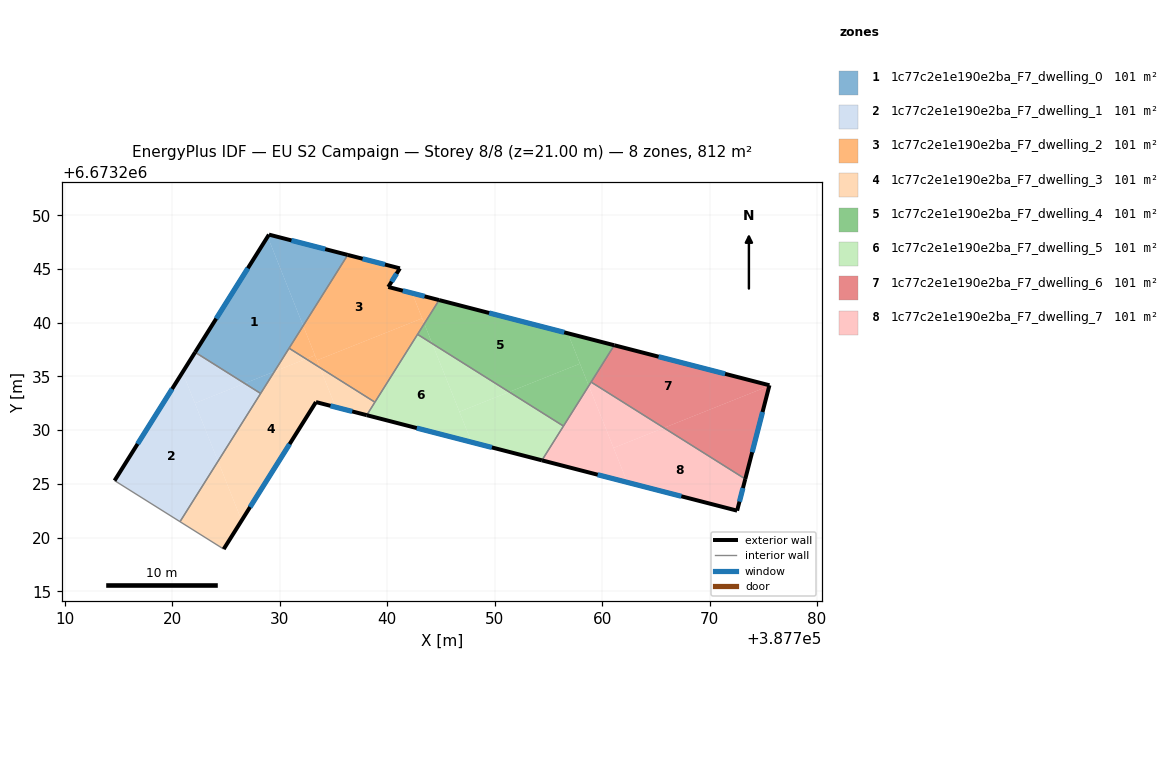
=== STOREY PLAN SPEC (per zone: floor XY polygon, exterior-wall plan segments, windows/doors) ===
zone 1: 1c77c2e1e190e2ba_F7_dwelling_0  (101.5 m²)
  floor: (387728.87, 6673248.00) (387732.18, 6673239.71) (387729.50, 6673235.45) (387726.73, 6673234.35) (387722.12, 6673237.24)
  floor: (387736.32, 6673246.30) (387732.18, 6673239.71) (387728.87, 6673248.00) (387728.99, 6673248.20)
  floor: (387729.50, 6673235.45) (387728.21, 6673233.41) (387726.73, 6673234.35)
  exterior wall: (387728.99, 6673248.20) – (387722.12, 6673237.25)  [12.9 m]
    window: (387727.03, 6673245.07) – (387724.08, 6673240.37)  [7.1 m²]
  exterior wall: (387736.32, 6673246.30) – (387728.99, 6673248.20)  [7.6 m]
    window: (387734.23, 6673246.84) – (387731.08, 6673247.66)  [4.2 m²]
  interior walls: 3
zone 2: 1c77c2e1e190e2ba_F7_dwelling_1  (101.5 m²)
  floor: (387720.95, 6673235.38) (387724.25, 6673227.10) (387720.71, 6673221.48) (387714.62, 6673225.30)
  floor: (387728.21, 6673233.41) (387724.25, 6673227.10) (387722.10, 6673232.50) (387726.73, 6673234.35)
  floor: (387726.73, 6673234.35) (387722.10, 6673232.50) (387720.95, 6673235.38) (387722.12, 6673237.24)
  exterior wall: (387722.12, 6673237.25) – (387714.62, 6673225.30)  [14.1 m]
    window: (387719.97, 6673233.83) – (387716.76, 6673228.71)  [7.8 m²]
  interior walls: 3
zone 3: 1c77c2e1e190e2ba_F7_dwelling_2  (101.5 m²)
  floor: (387741.18, 6673245.05) (387740.10, 6673243.32) (387742.31, 6673242.75) (387743.25, 6673240.41) (387733.46, 6673236.50) (387732.18, 6673239.71) (387736.32, 6673246.30)
  floor: (387744.83, 6673242.10) (387743.45, 6673239.91) (387742.31, 6673242.75)
  floor: (387733.27, 6673236.96) (387733.73, 6673235.82) (387732.44, 6673236.63)
  floor: (387743.25, 6673240.41) (387743.45, 6673239.91) (387738.85, 6673232.60) (387733.73, 6673235.82) (387733.46, 6673236.50)
  floor: (387732.18, 6673239.71) (387733.27, 6673236.96) (387732.44, 6673236.63) (387730.86, 6673237.62)
  exterior wall: (387741.18, 6673245.05) – (387736.32, 6673246.30)  [5.0 m]
    window: (387739.79, 6673245.41) – (387737.71, 6673245.95)  [2.8 m²]
  exterior wall: (387740.10, 6673243.32) – (387741.18, 6673245.05)  [2.0 m]
    window: (387740.41, 6673243.82) – (387740.87, 6673244.56)  [1.1 m²]
  exterior wall: (387744.83, 6673242.10) – (387740.10, 6673243.32)  [4.9 m]
    window: (387743.47, 6673242.45) – (387741.45, 6673242.97)  [2.7 m²]
  interior walls: 4
zone 4: 1c77c2e1e190e2ba_F7_dwelling_3  (101.5 m²)
  floor: (387733.73, 6673235.82) (387735.20, 6673232.14) (387733.36, 6673232.61) (387726.45, 6673221.59) (387724.25, 6673227.10) (387729.50, 6673235.45) (387732.44, 6673236.63)
  floor: (387724.25, 6673227.10) (387726.45, 6673221.59) (387724.78, 6673218.92) (387720.71, 6673221.48)
  floor: (387732.44, 6673236.63) (387729.50, 6673235.45) (387730.86, 6673237.62)
  floor: (387738.85, 6673232.60) (387738.09, 6673231.39) (387735.20, 6673232.14) (387733.73, 6673235.82)
  exterior wall: (387733.36, 6673232.61) – (387738.09, 6673231.39)  [4.9 m]
    window: (387734.71, 6673232.26) – (387736.74, 6673231.74)  [2.7 m²]
  exterior wall: (387724.78, 6673218.92) – (387733.36, 6673232.61)  [16.2 m]
    window: (387727.23, 6673222.83) – (387730.91, 6673228.70)  [8.9 m²]
  interior walls: 5
zone 5: 1c77c2e1e190e2ba_F7_dwelling_4  (101.5 m²)
  floor: (387756.81, 6673239.01) (387757.94, 6673236.18) (387751.35, 6673233.55) (387744.19, 6673238.05) (387743.45, 6673239.91) (387744.83, 6673242.10)
  floor: (387757.94, 6673236.18) (387758.76, 6673234.12) (387756.40, 6673230.38) (387751.35, 6673233.55)
  floor: (387743.45, 6673239.91) (387744.19, 6673238.05) (387742.82, 6673238.91)
  floor: (387761.13, 6673237.90) (387758.76, 6673234.12) (387756.81, 6673239.01)
  exterior wall: (387761.13, 6673237.90) – (387744.83, 6673242.10)  [16.8 m]
    window: (387756.47, 6673239.10) – (387749.48, 6673240.90)  [9.3 m²]
  interior walls: 4
zone 6: 1c77c2e1e190e2ba_F7_dwelling_5  (101.5 m²)
  floor: (387756.40, 6673230.38) (387754.40, 6673227.19) (387747.85, 6673228.87) (387746.72, 6673231.71) (387751.35, 6673233.55)
  floor: (387744.19, 6673238.05) (387747.85, 6673228.87) (387738.09, 6673231.39) (387742.82, 6673238.91)
  floor: (387751.35, 6673233.55) (387746.72, 6673231.71) (387744.19, 6673238.05)
  exterior wall: (387738.09, 6673231.39) – (387754.40, 6673227.18)  [16.8 m]
    window: (387742.75, 6673230.19) – (387749.74, 6673228.39)  [9.3 m²]
  interior walls: 4
zone 7: 1c77c2e1e190e2ba_F7_dwelling_6  (101.5 m²)
  floor: (387775.57, 6673234.17) (387775.56, 6673234.12) (387765.75, 6673230.21) (387758.97, 6673234.47) (387761.13, 6673237.90)
  floor: (387775.56, 6673234.12) (387773.32, 6673225.45) (387765.75, 6673230.21)
  exterior wall: (387775.57, 6673234.17) – (387761.13, 6673237.90)  [14.9 m]
    window: (387771.45, 6673235.24) – (387765.26, 6673236.83)  [8.2 m²]
  exterior wall: (387773.32, 6673225.45) – (387775.57, 6673234.17)  [9.0 m]
    window: (387773.97, 6673227.94) – (387774.93, 6673231.68)  [5.0 m²]
  interior walls: 2
zone 8: 1c77c2e1e190e2ba_F7_dwelling_7  (101.5 m²)
  floor: (387773.32, 6673225.45) (387772.56, 6673222.50) (387762.34, 6673225.14) (387761.06, 6673228.34) (387765.75, 6673230.21)
  floor: (387758.76, 6673234.12) (387762.34, 6673225.14) (387754.40, 6673227.19)
  floor: (387765.75, 6673230.21) (387761.06, 6673228.34) (387758.76, 6673234.12) (387758.97, 6673234.47)
  exterior wall: (387772.56, 6673222.50) – (387773.32, 6673225.45)  [3.0 m]
    window: (387772.78, 6673223.34) – (387773.11, 6673224.61)  [1.7 m²]
  exterior wall: (387754.40, 6673227.18) – (387772.56, 6673222.50)  [18.8 m]
    window: (387759.59, 6673225.85) – (387767.37, 6673223.84)  [10.3 m²]
  interior walls: 3

=== DERIVED (storey summary) ===
Building: EU S2 Campaign
Storey: 8 of 8  (floor level z = 21.00 m)
Storey gross floor area: 811.9 m²
Zones on this storey: 8
  - 1c77c2e1e190e2ba_F7_dwelling_0: floor 101.5 m²; exterior wall 20.5 m (61.5 m²); 2 window(s) 11.3 m²; WWR 18.4%
  - 1c77c2e1e190e2ba_F7_dwelling_1: floor 101.5 m²; exterior wall 14.1 m (42.3 m²); 1 window(s) 7.8 m²; WWR 18.4%
  - 1c77c2e1e190e2ba_F7_dwelling_2: floor 101.5 m²; exterior wall 11.9 m (35.8 m²); 3 window(s) 6.6 m²; WWR 18.4%
  - 1c77c2e1e190e2ba_F7_dwelling_3: floor 101.5 m²; exterior wall 21.0 m (63.1 m²); 2 window(s) 11.6 m²; WWR 18.4%
  - 1c77c2e1e190e2ba_F7_dwelling_4: floor 101.5 m²; exterior wall 16.8 m (50.5 m²); 1 window(s) 9.3 m²; WWR 18.4%
  - 1c77c2e1e190e2ba_F7_dwelling_5: floor 101.5 m²; exterior wall 16.8 m (50.5 m²); 1 window(s) 9.3 m²; WWR 18.4%
  - 1c77c2e1e190e2ba_F7_dwelling_6: floor 101.5 m²; exterior wall 23.9 m (71.8 m²); 2 window(s) 13.2 m²; WWR 18.4%
  - 1c77c2e1e190e2ba_F7_dwelling_7: floor 101.5 m²; exterior wall 21.8 m (65.4 m²); 2 window(s) 12.0 m²; WWR 18.4%
Zone adjacency (shared interzone walls):
  - 1c77c2e1e190e2ba_F7_dwelling_0 ↔ 1c77c2e1e190e2ba_F7_dwelling_1
  - 1c77c2e1e190e2ba_F7_dwelling_0 ↔ 1c77c2e1e190e2ba_F7_dwelling_2
  - 1c77c2e1e190e2ba_F7_dwelling_0 ↔ 1c77c2e1e190e2ba_F7_dwelling_3
  - 1c77c2e1e190e2ba_F7_dwelling_1 ↔ 1c77c2e1e190e2ba_F7_dwelling_3
  - 1c77c2e1e190e2ba_F7_dwelling_2 ↔ 1c77c2e1e190e2ba_F7_dwelling_3
  - 1c77c2e1e190e2ba_F7_dwelling_2 ↔ 1c77c2e1e190e2ba_F7_dwelling_4
  - 1c77c2e1e190e2ba_F7_dwelling_2 ↔ 1c77c2e1e190e2ba_F7_dwelling_5
  - 1c77c2e1e190e2ba_F7_dwelling_3 ↔ 1c77c2e1e190e2ba_F7_dwelling_5
  - 1c77c2e1e190e2ba_F7_dwelling_4 ↔ 1c77c2e1e190e2ba_F7_dwelling_5
  - 1c77c2e1e190e2ba_F7_dwelling_4 ↔ 1c77c2e1e190e2ba_F7_dwelling_6
  - 1c77c2e1e190e2ba_F7_dwelling_4 ↔ 1c77c2e1e190e2ba_F7_dwelling_7
  - 1c77c2e1e190e2ba_F7_dwelling_5 ↔ 1c77c2e1e190e2ba_F7_dwelling_7
  - 1c77c2e1e190e2ba_F7_dwelling_6 ↔ 1c77c2e1e190e2ba_F7_dwelling_7